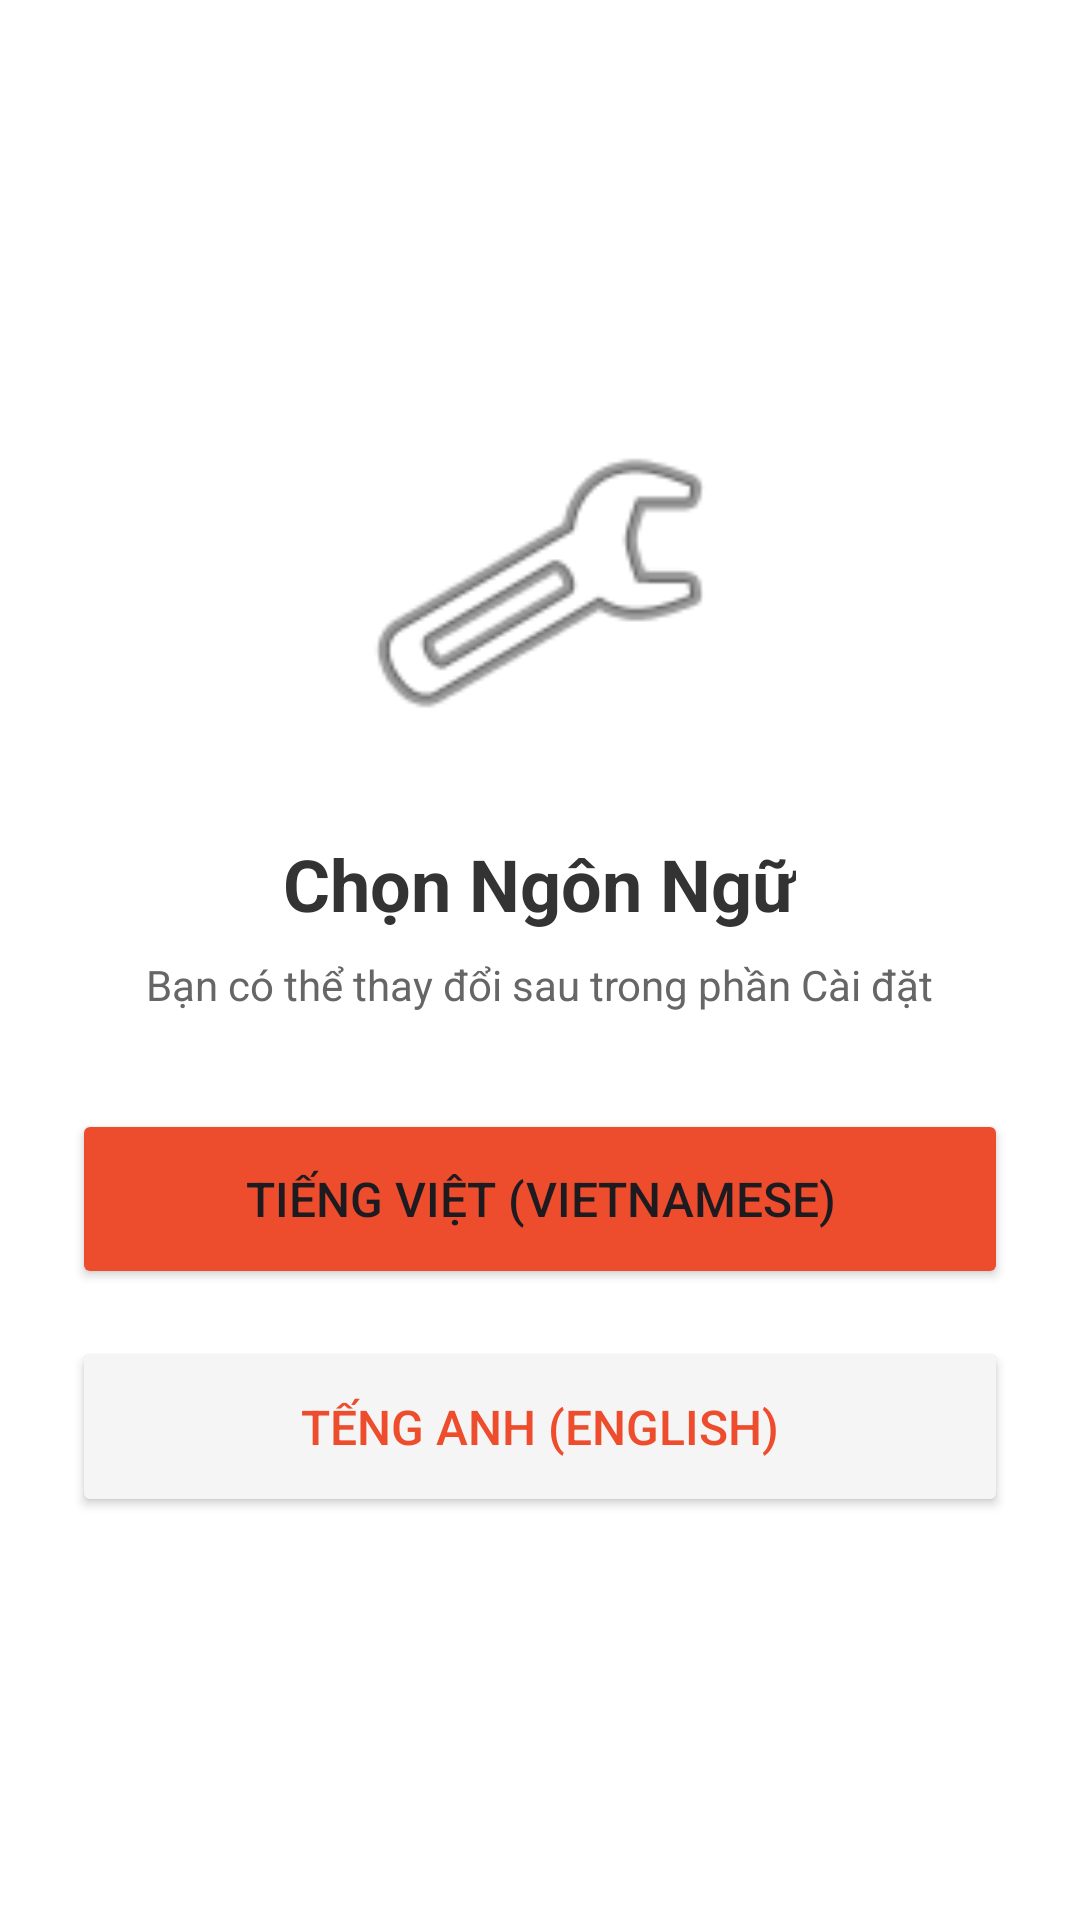

Layout XML and referenced resources for this Android screen:
<!-- AndroidManifest.xml: application theme Theme.DummyJsonApp -->
<!-- res/layout/activity_language.xml -->
<?xml version="1.0" encoding="utf-8"?>
<LinearLayout xmlns:android="http://schemas.android.com/apk/res/android"
    android:layout_width="match_parent"
    android:layout_height="match_parent"
    android:orientation="vertical"
    android:padding="24dp"
    android:gravity="center"
    android:background="#FFFFFF">

    <ImageView
        android:layout_width="120dp"
        android:layout_height="120dp"
        android:src="@android:drawable/ic_menu_manage" />

    <TextView
        android:layout_width="wrap_content"
        android:layout_height="wrap_content"
        android:layout_marginTop="24dp"
        android:text="Chọn Ngôn Ngữ"
        android:textSize="24sp"
        android:textStyle="bold"
        android:textColor="#333333" />

    <TextView
        android:layout_width="wrap_content"
        android:layout_height="wrap_content"
        android:layout_marginTop="8dp"
        android:layout_marginBottom="32dp"
        android:text="Bạn có thể thay đổi sau trong phần Cài đặt"
        android:textColor="#666666" />

    
    <Button
        android:id="@+id/btnVietnamese"
        android:layout_width="match_parent"
        android:layout_height="60dp"
        android:text="Tiếng Việt (Vietnamese)"
        android:textSize="16sp"
        android:backgroundTint="#EE4D2D" />

    
    <Button
        android:id="@+id/btnEnglish"
        android:layout_width="match_parent"
        android:layout_height="60dp"
        android:layout_marginTop="16dp"
        android:text="Tếng Anh (English)"
        android:textSize="16sp"
        android:textColor="#EE4D2D"
        android:backgroundTint="#F5F5F5" />
</LinearLayout>
<!-- resources referenced by this layout -->
<resources>
  <style name="Theme.DummyJsonApp" parent="Base.Theme.DummyJsonApp" />
  <style name="Base.Theme.DummyJsonApp" parent="Theme.Material3.DayNight.NoActionBar">
          
          
          <item name="android:windowTranslucentNavigation">true</item>
      </style>
</resources>
